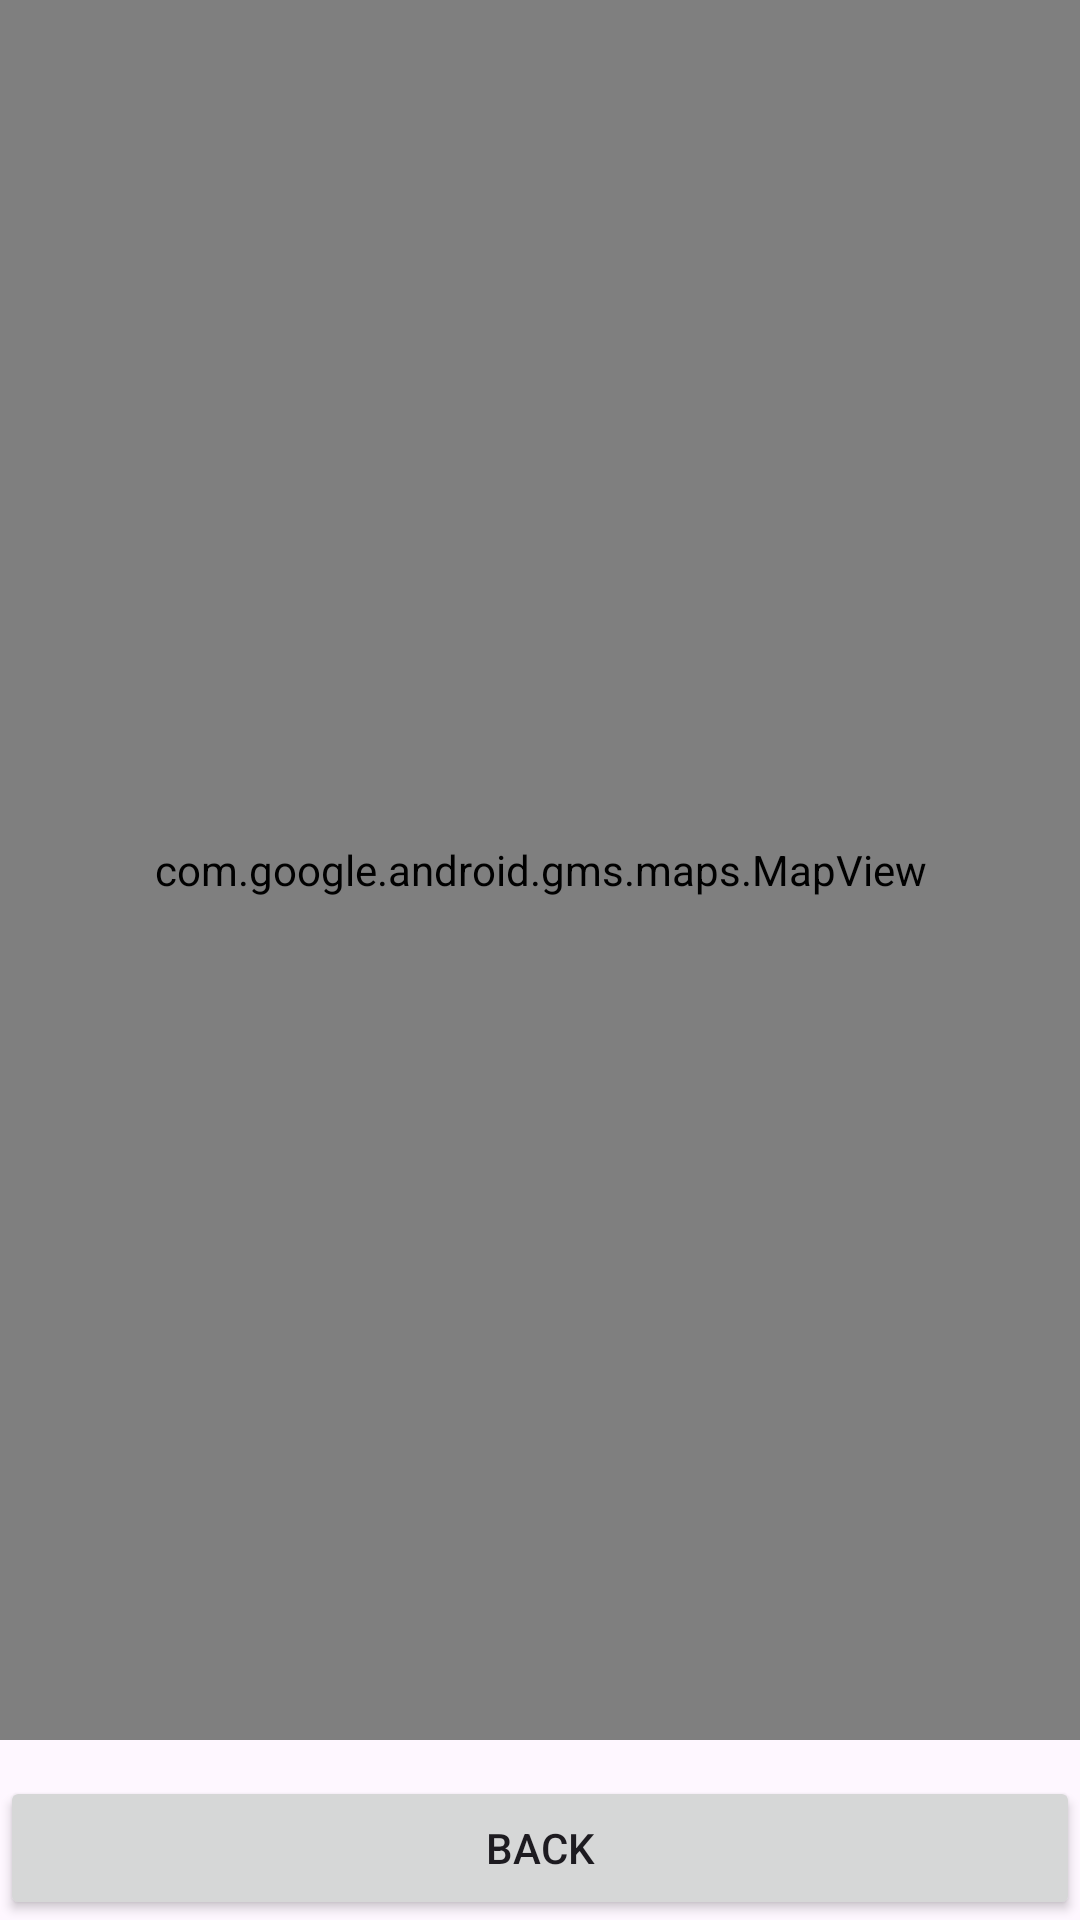

Layout XML and referenced resources for this Android screen:
<!-- AndroidManifest.xml: application theme Theme.EventPlanner -->
<!-- res/layout/activity_organizer_event_map_view.xml -->
<?xml version="1.0" encoding="utf-8"?>
<androidx.constraintlayout.widget.ConstraintLayout xmlns:android="http://schemas.android.com/apk/res/android"
    xmlns:app="http://schemas.android.com/apk/res-auto"
    xmlns:tools="http://schemas.android.com/tools"
    android:layout_width="match_parent"
    android:layout_height="match_parent">

    <LinearLayout
        android:id="@+id/linearLayout2"
        android:layout_width="match_parent"
        android:layout_height="match_parent"
        android:orientation="vertical">

    </LinearLayout>

    <com.google.android.gms.maps.MapView
        android:id="@+id/organizer_map"
        android:layout_width="match_parent"
        android:layout_height="match_parent"
        android:layout_marginBottom="60dp"
        android:layerType="hardware"
        app:layout_constraintBottom_toBottomOf="parent"
        app:layout_constraintStart_toStartOf="parent"
        app:layout_constraintTop_toTopOf="parent" />

    <Button
        android:id="@+id/back_button_organizer_map"
        android:layout_width="match_parent"
        android:layout_height="wrap_content"
        android:text="Back"
        app:layout_constraintBottom_toBottomOf="parent" />

</androidx.constraintlayout.widget.ConstraintLayout>
<!-- resources referenced by this layout -->
<resources>
  <style name="Theme.EventPlanner" parent="Base.Theme.EventPlanner" />
  <style name="Base.Theme.EventPlanner" parent="Theme.Material3.DayNight.NoActionBar" />
</resources>
